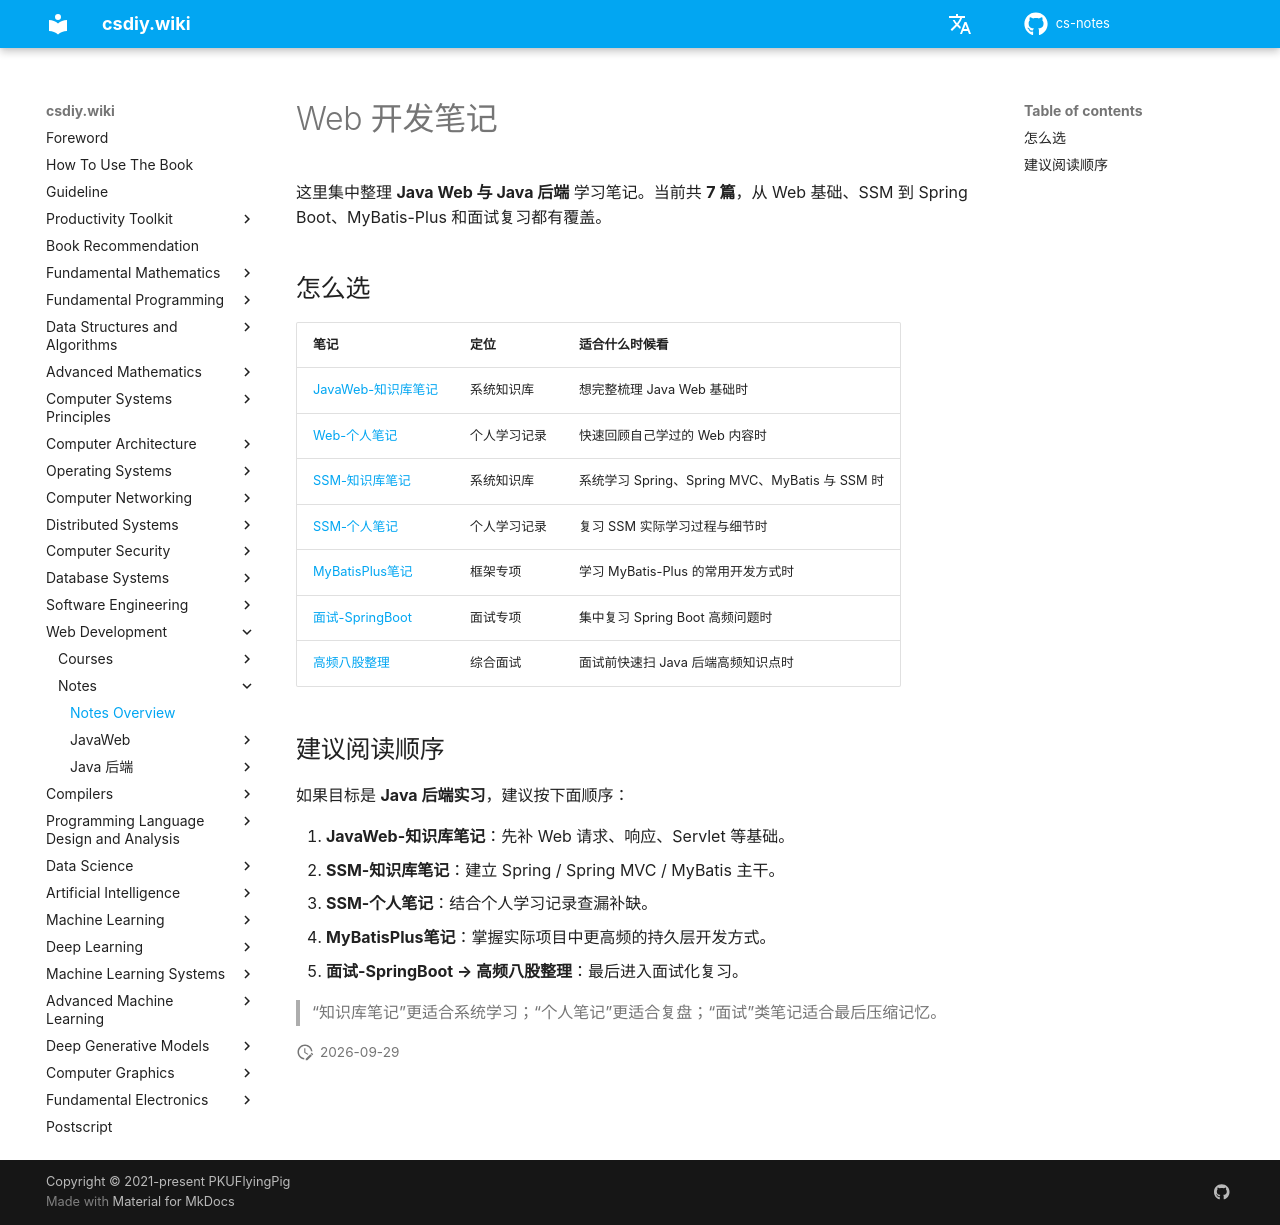

repository: mop74720-commits/cs-notes · page: en/Web开发/笔记/index.html · generator: mkdocs

# Web 开发笔记

这里集中整理 **Java Web 与 Java 后端** 学习笔记。当前共 **7 篇**，从 Web 基础、SSM 到 Spring Boot、MyBatis-Plus 和面试复习都有覆盖。

## 怎么选

| 笔记 | 定位 | 适合什么时候看 |
| --- | --- | --- |
| [JavaWeb-知识库笔记](JavaWeb/JavaWeb-知识库笔记.md) | 系统知识库 | 想完整梳理 Java Web 基础时 |
| [Web-个人笔记](JavaWeb/Web-个人笔记.md) | 个人学习记录 | 快速回顾自己学过的 Web 内容时 |
| [SSM-知识库笔记](Java后端/Spring与SSM/SSM-知识库笔记.md) | 系统知识库 | 系统学习 Spring、Spring MVC、MyBatis 与 SSM 时 |
| [SSM-个人笔记](Java后端/Spring与SSM/SSM-个人笔记.md) | 个人学习记录 | 复习 SSM 实际学习过程与细节时 |
| [MyBatisPlus笔记](Java后端/MyBatisPlus/MyBatisPlus笔记.md) | 框架专项 | 学习 MyBatis-Plus 的常用开发方式时 |
| [面试-SpringBoot](Java后端/SpringBoot/面试-SpringBoot.md) | 面试专项 | 集中复习 Spring Boot 高频问题时 |
| [高频八股整理](Java后端/综合面试/高频八股整理.md) | 综合面试 | 面试前快速扫 Java 后端高频知识点时 |

## 建议阅读顺序

如果目标是 **Java 后端实习**，建议按下面顺序：

1. **JavaWeb-知识库笔记**：先补 Web 请求、响应、Servlet 等基础。
2. **SSM-知识库笔记**：建立 Spring / Spring MVC / MyBatis 主干。
3. **SSM-个人笔记**：结合个人学习记录查漏补缺。
4. **MyBatisPlus笔记**：掌握实际项目中更高频的持久层开发方式。
5. **面试-SpringBoot → 高频八股整理**：最后进入面试化复习。

> “知识库笔记”更适合系统学习；“个人笔记”更适合复盘；“面试”类笔记适合最后压缩记忆。
